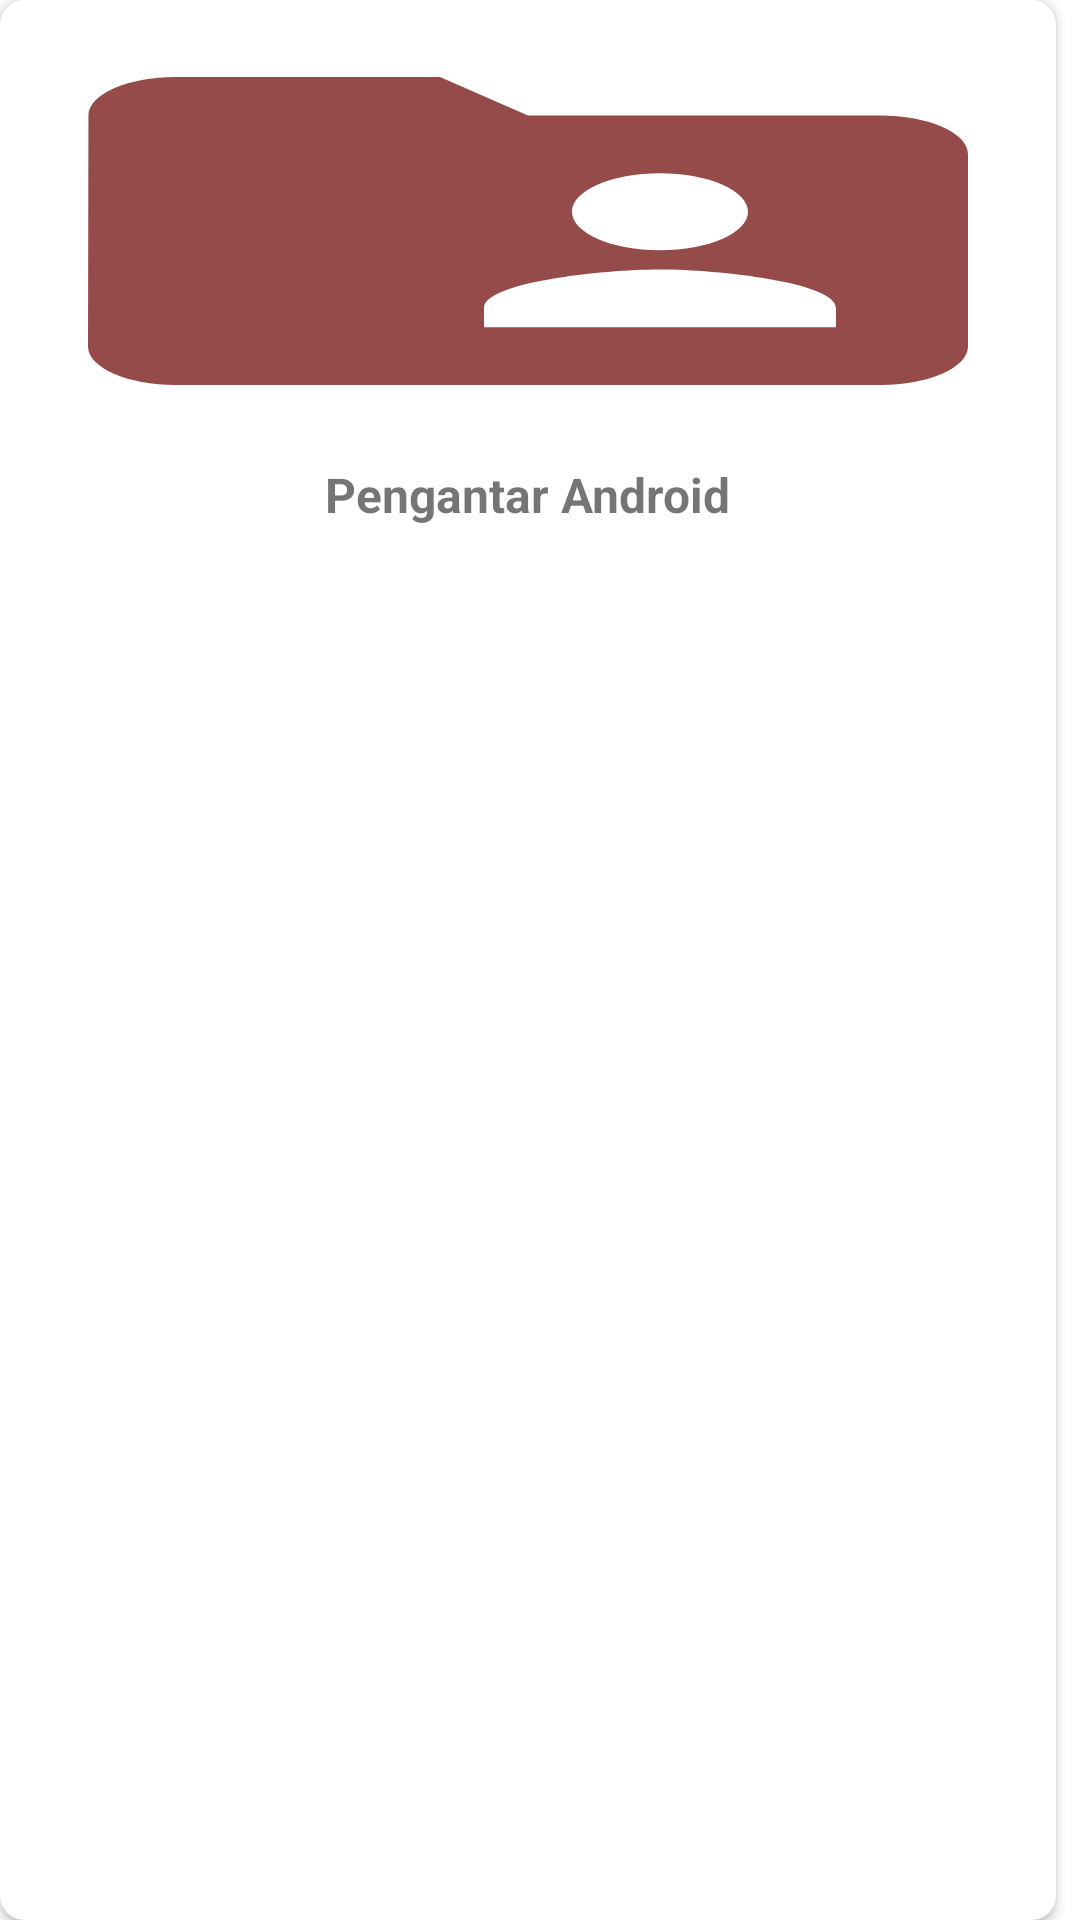

Reconstruct the res/layout file that produces this screen, plus the resources it refers to.
<!-- AndroidManifest.xml: application theme AppTheme -->
<!-- res/layout/list_group.xml -->
<LinearLayout xmlns:android="http://schemas.android.com/apk/res/android"
    xmlns:card_view="http://schemas.android.com/apk/res-auto"
    android:layout_width="match_parent"
    android:layout_height="wrap_content">

    <android.support.v7.widget.CardView
        android:id="@+id/card_view"
        android:layout_width="match_parent"
        android:layout_height="match_parent"
        android:layout_gravity="center"
        android:layout_marginRight="8dp"
        android:elevation="3dp"
        card_view:cardCornerRadius="8dp">

        <RelativeLayout
            android:layout_width="match_parent"
            android:layout_height="match_parent">
            <ImageView
                android:id="@+id/groupIcon"
                android:layout_width="match_parent"
                android:layout_height="154dp"
                android:src="@drawable/ic_grup_thumbnail_v2"
                android:background="?attr/selectableItemBackgroundBorderless"
                android:clickable="true"
                android:scaleType="fitXY" />

            <TextView
                android:id="@+id/groupName"
                android:layout_width="wrap_content"
                android:layout_height="wrap_content"
                android:layout_below="@id/groupIcon"
                android:paddingBottom="8dp"
                android:layout_centerHorizontal="true"
                android:textSize="16dp"
                android:text="Pengantar Android"
                android:textStyle="bold"/>
        </RelativeLayout>
    </android.support.v7.widget.CardView>
</LinearLayout>
<!-- resources referenced by this layout -->
<resources>
  <!-- drawable ic_grup_thumbnail_v2 (drawable) -->
  <vector xmlns:android="http://schemas.android.com/apk/res/android"
          android:width="140dp"
          android:height="140dp"
          android:viewportWidth="24.0"
          android:viewportHeight="24.0">
      <path
          android:fillColor="#964b4b"
          android:pathData="M20,6h-8l-2,-2L4,4c-1.1,0 -1.99,0.9 -1.99,2L2,18c0,1.1 0.9,2 2,2h16c1.1,0 2,-0.9 2,-2L22,8c0,-1.1 -0.9,-2 -2,-2zM15,9c1.1,0 2,0.9 2,2s-0.9,2 -2,2 -2,-0.9 -2,-2 0.9,-2 2,-2zM19,17h-8v-1c0,-1.33 2.67,-2 4,-2s4,0.67 4,2v1z"/>
  </vector>
  <style name="AppTheme" parent="Theme.MaterialComponents.Light.NoActionBar">
          
          <item name="colorPrimary">@color/colorPrimary</item>
          <item name="colorPrimaryDark">@color/colorPrimaryDark</item>
          <item name="colorAccent">@color/colorAccent</item>
      </style>
  <color name="colorPrimary">#964b4b</color>
  <color name="colorPrimaryDark">#3d1f1f</color>
  <color name="colorAccent">#663333</color>
</resources>
